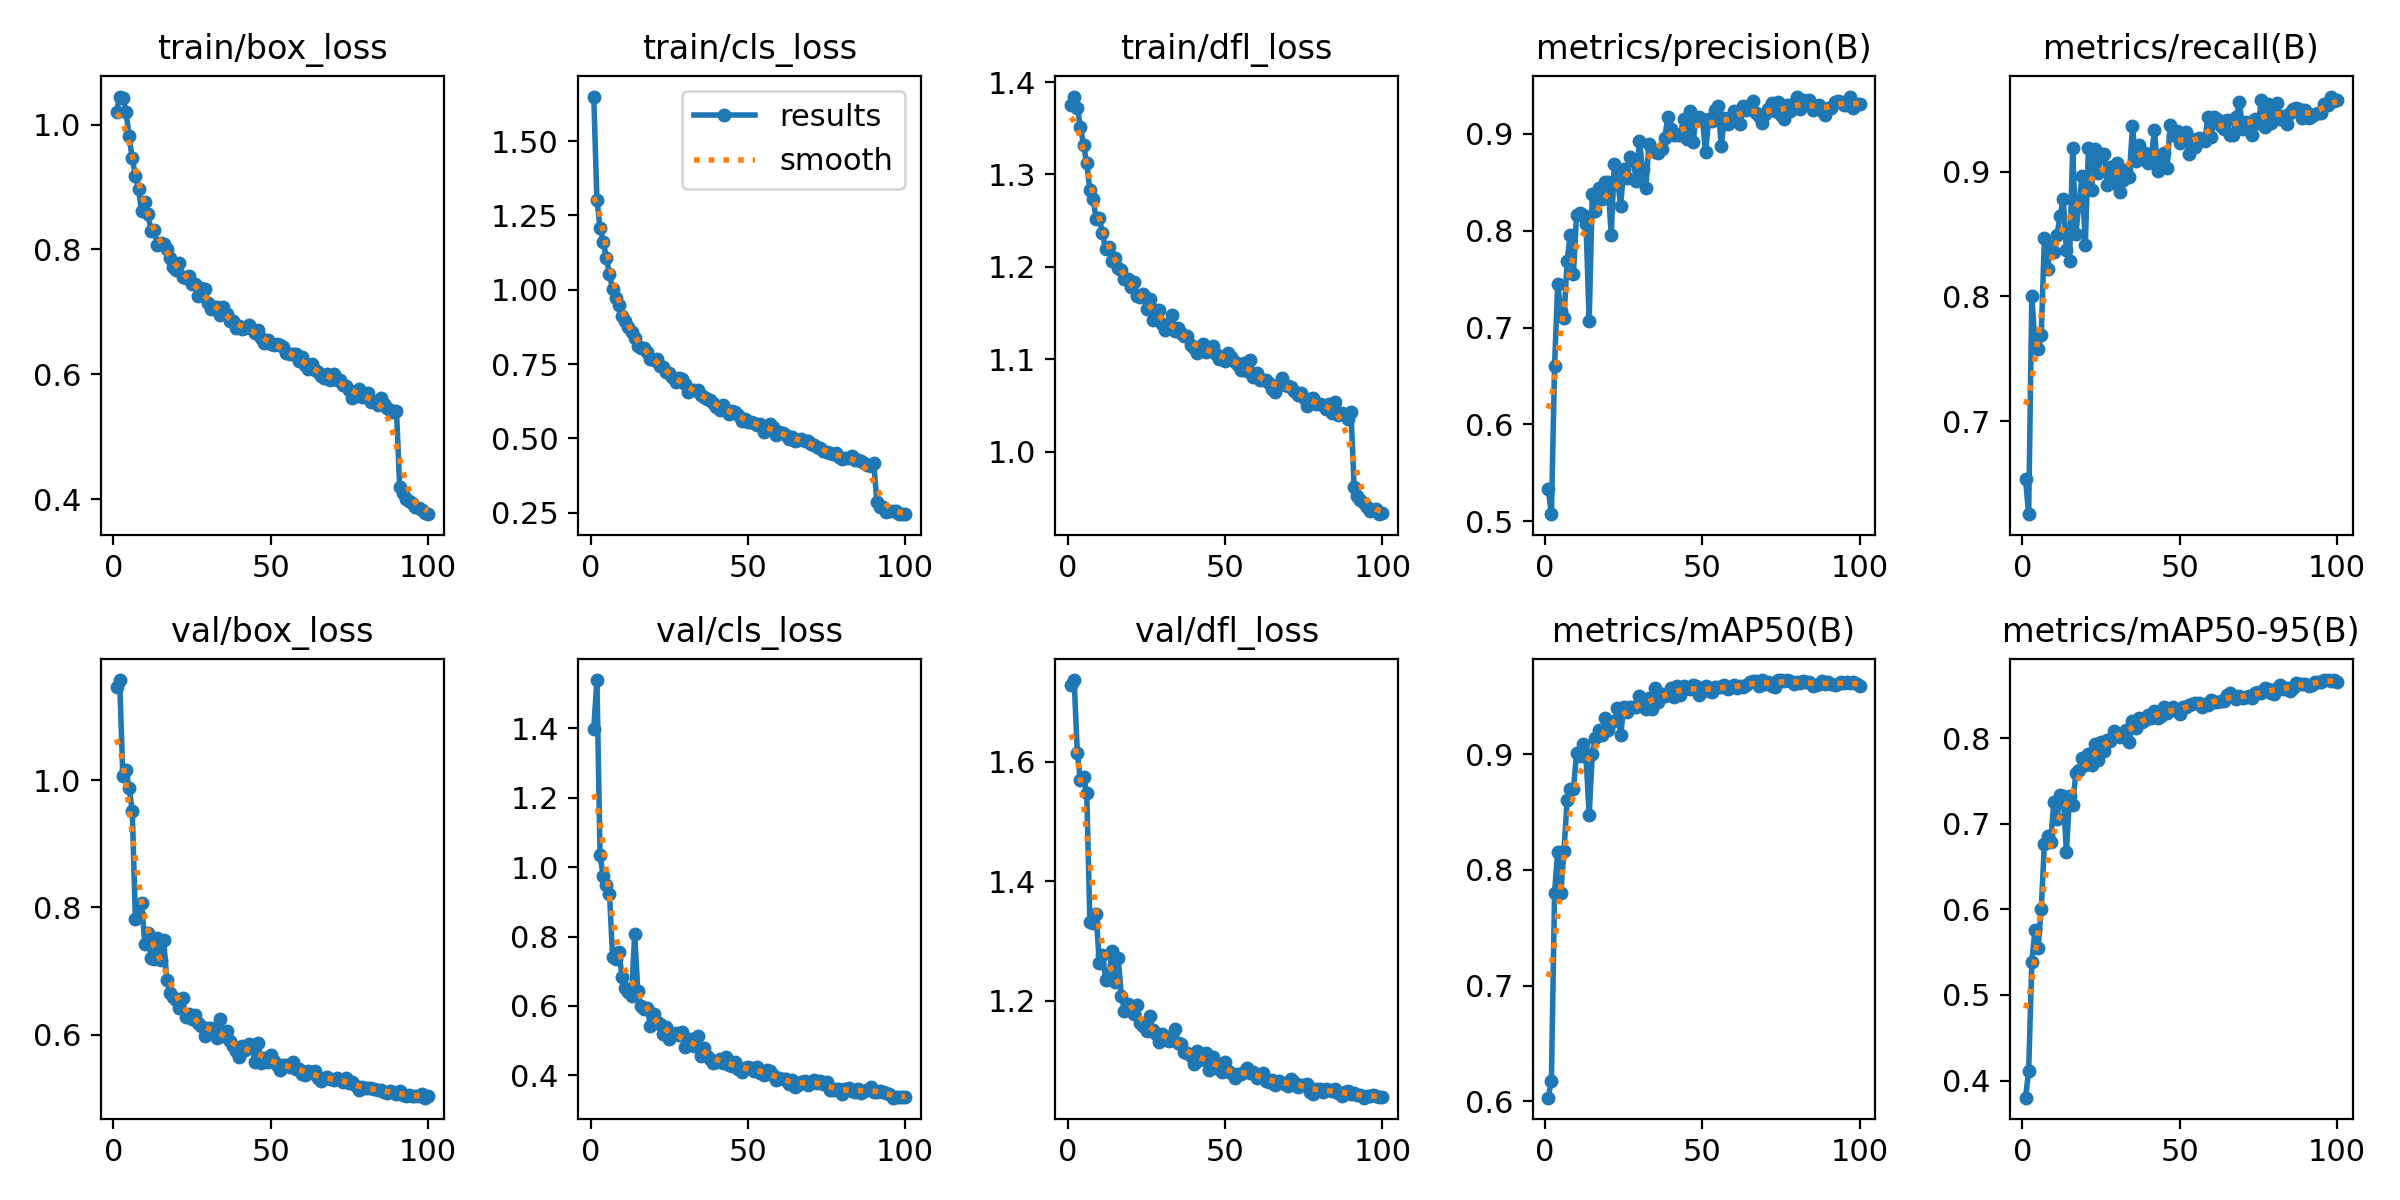

Values plotted in this chart, from the file beside it:
epoch, train/box_loss, train/cls_loss, train/dfl_loss, metrics/precision(B), metrics/recall(B), metrics/mAP50(B), metrics/mAP50-95(B), val/box_loss, val/cls_loss, val/dfl_loss, lr/pg0, lr/pg1, lr/pg2
1, 1.021, 1.65, 1.375, 0.5331, 0.6538, 0.6033, 0.3801, 1.145, 1.398, 1.729, 0.0004736, 0.0004736, 0.0004736
2, 1.045, 1.303, 1.384, 0.5073, 0.6253, 0.6179, 0.4113, 1.157, 1.54, 1.737, 0.0009405, 0.0009405, 0.0009405
3, 1.043, 1.208, 1.372, 0.66, 0.8001, 0.7803, 0.539, 1.007, 1.035, 1.615, 0.001398, 0.001398, 0.001398
4, 1.021, 1.162, 1.352, 0.7447, 0.762, 0.8152, 0.5758, 1.016, 0.974, 1.569, 0.001387, 0.001387, 0.001387
5, 0.9819, 1.107, 1.332, 0.7172, 0.758, 0.7802, 0.555, 0.9878, 0.9488, 1.574, 0.001372, 0.001372, 0.001372
6, 0.946, 1.052, 1.312, 0.7102, 0.769, 0.8166, 0.6002, 0.9521, 0.9239, 1.548, 0.001358, 0.001358, 0.001358
7, 0.918, 1.002, 1.283, 0.7692, 0.8468, 0.8606, 0.6765, 0.7824, 0.7401, 1.333, 0.001344, 0.001344, 0.001344
8, 0.8962, 0.9732, 1.273, 0.7959, 0.8223, 0.8701, 0.685, 0.789, 0.7346, 1.331, 0.00133, 0.00133, 0.00133
9, 0.8615, 0.9488, 1.252, 0.7557, 0.8401, 0.87, 0.6788, 0.8068, 0.7551, 1.344, 0.001316, 0.001316, 0.001316
10, 0.8753, 0.9099, 1.252, 0.8166, 0.8358, 0.9012, 0.7248, 0.7434, 0.6825, 1.262, 0.001302, 0.001302, 0.001302
11, 0.8563, 0.8936, 1.236, 0.8179, 0.8491, 0.8983, 0.7059, 0.7595, 0.6529, 1.277, 0.001288, 0.001288, 0.001288
12, 0.8294, 0.8738, 1.219, 0.816, 0.8647, 0.9084, 0.7336, 0.7208, 0.6416, 1.235, 0.001273, 0.001273, 0.001273
13, 0.8306, 0.8573, 1.221, 0.8075, 0.8784, 0.8978, 0.7329, 0.7187, 0.628, 1.237, 0.001259, 0.001259, 0.001259
14, 0.8067, 0.8364, 1.206, 0.707, 0.8373, 0.8471, 0.6672, 0.7521, 0.8082, 1.283, 0.001245, 0.001245, 0.001245
15, 0.8109, 0.812, 1.21, 0.8385, 0.8282, 0.9001, 0.7321, 0.7179, 0.6431, 1.231, 0.001231, 0.001231, 0.001231
16, 0.8083, 0.8026, 1.199, 0.8204, 0.9186, 0.9142, 0.7223, 0.7492, 0.5988, 1.271, 0.001217, 0.001217, 0.001217
17, 0.8013, 0.8052, 1.196, 0.8445, 0.8502, 0.9205, 0.7595, 0.6858, 0.5908, 1.208, 0.001203, 0.001203, 0.001203
18, 0.7858, 0.7907, 1.186, 0.8328, 0.875, 0.9168, 0.7629, 0.6654, 0.595, 1.182, 0.001189, 0.001189, 0.001189
19, 0.7711, 0.766, 1.187, 0.8508, 0.8965, 0.9316, 0.7766, 0.6595, 0.542, 1.194, 0.001174, 0.001174, 0.001174
20, 0.767, 0.7628, 1.178, 0.8509, 0.8409, 0.9206, 0.7685, 0.6546, 0.5753, 1.187, 0.00116, 0.00116, 0.00116
21, 0.7786, 0.7667, 1.183, 0.7954, 0.9188, 0.9276, 0.7818, 0.6419, 0.5535, 1.178, 0.001146, 0.001146, 0.001146
22, 0.7567, 0.7446, 1.169, 0.8692, 0.8851, 0.9286, 0.7681, 0.6582, 0.5475, 1.192, 0.001132, 0.001132, 0.001132
23, 0.7543, 0.7384, 1.168, 0.8537, 0.918, 0.9397, 0.7931, 0.628, 0.5181, 1.162, 0.001118, 0.001118, 0.001118
24, 0.7571, 0.7244, 1.171, 0.8258, 0.8992, 0.9166, 0.7742, 0.6322, 0.5382, 1.158, 0.001104, 0.001104, 0.001104
25, 0.7443, 0.7181, 1.155, 0.8638, 0.914, 0.9408, 0.7953, 0.6253, 0.5054, 1.149, 0.001089, 0.001089, 0.001089
26, 0.7443, 0.7055, 1.165, 0.8548, 0.914, 0.9363, 0.7845, 0.6311, 0.5199, 1.174, 0.001075, 0.001075, 0.001075
27, 0.7259, 0.6891, 1.142, 0.8767, 0.8892, 0.9404, 0.7973, 0.6191, 0.5208, 1.151, 0.001061, 0.001061, 0.001061
28, 0.7377, 0.7034, 1.153, 0.8728, 0.9035, 0.9405, 0.7969, 0.6144, 0.5154, 1.144, 0.001047, 0.001047, 0.001047
29, 0.7373, 0.6984, 1.154, 0.851, 0.891, 0.9404, 0.8084, 0.5981, 0.5258, 1.131, 0.001033, 0.001033, 0.001033
30, 0.7135, 0.6816, 1.138, 0.8925, 0.9073, 0.9503, 0.806, 0.6116, 0.4802, 1.144, 0.001019, 0.001019, 0.001019
31, 0.7053, 0.6561, 1.131, 0.8634, 0.884, 0.9429, 0.8017, 0.6113, 0.5033, 1.137, 0.001005, 0.001005, 0.001005
32, 0.7077, 0.6642, 1.138, 0.8443, 0.8937, 0.939, 0.8042, 0.6018, 0.5043, 1.132, 0.0009904, 0.0009904, 0.0009904
33, 0.708, 0.661, 1.148, 0.8892, 0.9017, 0.9484, 0.8098, 0.5946, 0.4846, 1.14, 0.0009763, 0.0009763, 0.0009763
34, 0.6948, 0.6626, 1.13, 0.8846, 0.8957, 0.9388, 0.7952, 0.625, 0.5137, 1.152, 0.0009622, 0.0009622, 0.0009622
35, 0.7086, 0.6461, 1.133, 0.8815, 0.9366, 0.9573, 0.8204, 0.5985, 0.4556, 1.129, 0.000948, 0.000948, 0.000948
36, 0.6964, 0.6388, 1.128, 0.8805, 0.9085, 0.9451, 0.8113, 0.6056, 0.4781, 1.127, 0.0009338, 0.0009338, 0.0009338
37, 0.6861, 0.6309, 1.125, 0.8844, 0.9215, 0.9517, 0.8239, 0.5911, 0.4557, 1.114, 0.0009197, 0.0009197, 0.0009197
38, 0.6847, 0.628, 1.125, 0.8954, 0.9151, 0.9499, 0.8188, 0.5823, 0.4456, 1.112, 0.0009056, 0.0009056, 0.0009056
39, 0.6742, 0.6203, 1.115, 0.9174, 0.9149, 0.9508, 0.8214, 0.5744, 0.4364, 1.107, 0.0008914, 0.0008914, 0.0008914
40, 0.677, 0.6057, 1.112, 0.9053, 0.9068, 0.9569, 0.827, 0.5653, 0.4369, 1.094, 0.0008773, 0.0008773, 0.0008773
41, 0.6717, 0.5953, 1.107, 0.8994, 0.9131, 0.9496, 0.8228, 0.5828, 0.4458, 1.116, 0.0008631, 0.0008631, 0.0008631
42, 0.6741, 0.6128, 1.113, 0.8993, 0.9332, 0.9587, 0.8315, 0.577, 0.4362, 1.1, 0.000849, 0.000849, 0.000849
43, 0.6782, 0.5944, 1.117, 0.8988, 0.9006, 0.951, 0.8232, 0.5859, 0.4535, 1.106, 0.0008348, 0.0008348, 0.0008348
44, 0.673, 0.5828, 1.108, 0.9158, 0.9119, 0.9592, 0.8251, 0.5841, 0.4286, 1.113, 0.0008207, 0.0008207, 0.0008207
45, 0.6658, 0.5904, 1.11, 0.8943, 0.9149, 0.9575, 0.8359, 0.5582, 0.4267, 1.083, 0.0008065, 0.0008065, 0.0008065
46, 0.671, 0.5889, 1.115, 0.9238, 0.9033, 0.9562, 0.8287, 0.5871, 0.4392, 1.106, 0.0007924, 0.0007924, 0.0007924
47, 0.6575, 0.58, 1.106, 0.8917, 0.9375, 0.9594, 0.8335, 0.5555, 0.4191, 1.088, 0.0007782, 0.0007782, 0.0007782
48, 0.65, 0.5578, 1.101, 0.9167, 0.9292, 0.9591, 0.8357, 0.5642, 0.4094, 1.09, 0.0007641, 0.0007641, 0.0007641
49, 0.6542, 0.5661, 1.1, 0.9175, 0.933, 0.9511, 0.8313, 0.5578, 0.4207, 1.081, 0.0007499, 0.0007499, 0.0007499
50, 0.6478, 0.5534, 1.098, 0.9155, 0.923, 0.9543, 0.8285, 0.568, 0.4242, 1.097, 0.0007358, 0.0007358, 0.0007358
51, 0.6462, 0.5537, 1.107, 0.8811, 0.9272, 0.9592, 0.8363, 0.5586, 0.4212, 1.082, 0.0007216, 0.0007216, 0.0007216
52, 0.6487, 0.5521, 1.103, 0.9154, 0.9316, 0.9549, 0.8358, 0.5523, 0.4128, 1.079, 0.0007075, 0.0007075, 0.0007075
53, 0.6465, 0.5447, 1.097, 0.9134, 0.9144, 0.9541, 0.838, 0.5448, 0.4225, 1.071, 0.0006934, 0.0006934, 0.0006934
54, 0.6434, 0.5485, 1.093, 0.9246, 0.9263, 0.9579, 0.8394, 0.552, 0.4054, 1.077, 0.0006792, 0.0006792, 0.0006792
55, 0.634, 0.522, 1.088, 0.9284, 0.9195, 0.9576, 0.8413, 0.5525, 0.4021, 1.076, 0.0006651, 0.0006651, 0.0006651
56, 0.6325, 0.5366, 1.097, 0.8877, 0.9267, 0.9578, 0.8403, 0.5503, 0.4139, 1.081, 0.0006509, 0.0006509, 0.0006509
57, 0.6319, 0.5482, 1.087, 0.9168, 0.9251, 0.9596, 0.8357, 0.5581, 0.4128, 1.087, 0.0006368, 0.0006368, 0.0006368
58, 0.6326, 0.5381, 1.099, 0.9105, 0.9248, 0.9563, 0.8402, 0.5464, 0.4009, 1.078, 0.0006226, 0.0006226, 0.0006226
59, 0.6217, 0.5098, 1.081, 0.9178, 0.944, 0.9577, 0.839, 0.5462, 0.3864, 1.08, 0.0006085, 0.0006085, 0.0006085
60, 0.6277, 0.5227, 1.085, 0.9232, 0.928, 0.9598, 0.8443, 0.5386, 0.3935, 1.07, 0.0005943, 0.0005943, 0.0005943
... 40 more rows
